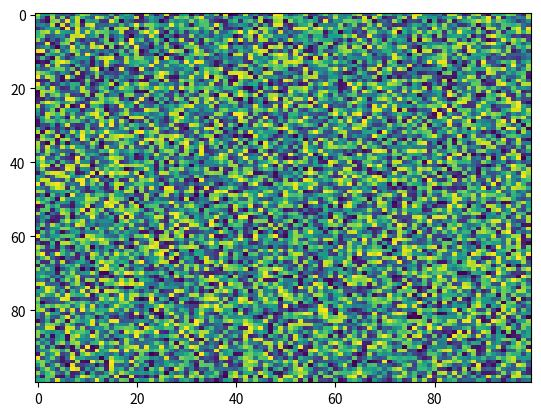

This figure's Python source:
import matplotlib.pyplot as plt
import numpy as np
X = np.random.rand(100, 100)
plt.imshow(X=X, cmap='viridis', norm=None, aspect='auto', interpolation='nearest', alpha=None)
